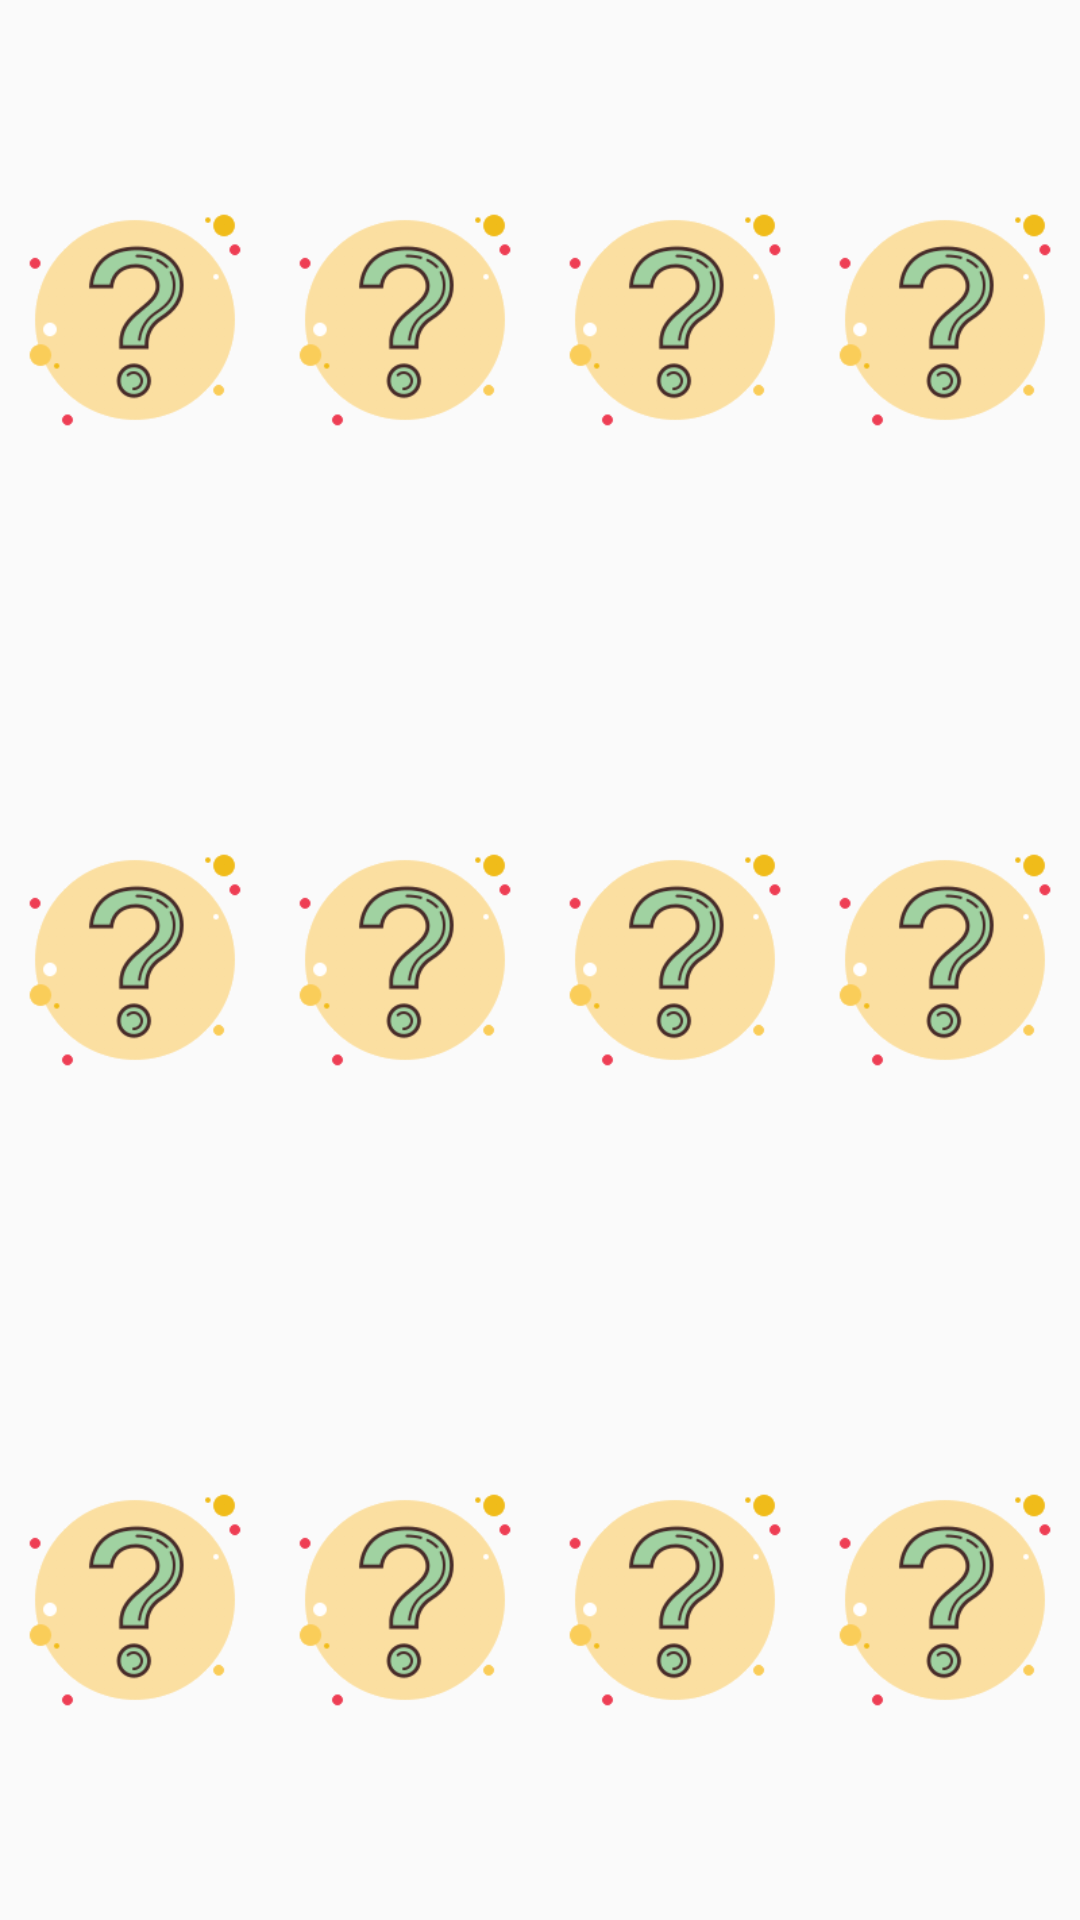

Layout XML and referenced resources for this Android screen:
<!-- AndroidManifest.xml: application theme AppTheme -->
<!-- res/layout/activity_cards.xml -->
<?xml version="1.0" encoding="utf-8"?>
<LinearLayout
    xmlns:android="http://schemas.android.com/apk/res/android"
    android:orientation="vertical"
    android:weightSum="3"
    android:layout_width="match_parent"
    android:layout_height="match_parent"
    >
    <LinearLayout

        android:layout_width="match_parent"
        android:layout_height="match_parent"
        android:weightSum="4"
        android:layout_weight="1"
        android:orientation="horizontal">
        <ImageView
            android:layout_width="match_parent"
            android:layout_height="match_parent"
            android:src="@drawable/questionmark"
            android:layout_weight="1"
            android:id="@+id/q_11"
            />
        <ImageView
            android:layout_width="match_parent"
            android:layout_height="match_parent"
            android:src="@drawable/questionmark"
            android:layout_weight="1"
            android:id="@+id/q_12"
            />
        <ImageView
            android:layout_width="match_parent"
            android:layout_height="match_parent"
            android:src="@drawable/questionmark"
            android:layout_weight="1"
            android:id="@+id/q_13"
            />
        <ImageView
            android:layout_width="match_parent"
            android:layout_height="match_parent"
            android:src="@drawable/questionmark"
            android:layout_weight="1"
            android:id="@+id/q_14"
            />

    </LinearLayout>
    <LinearLayout
        android:layout_width="match_parent"
        android:layout_height="match_parent"
        android:weightSum="4"
        android:layout_weight="1"
        android:orientation="horizontal">
        <ImageView
            android:layout_width="match_parent"
            android:layout_height="match_parent"
            android:src="@drawable/questionmark"
            android:layout_weight="1"
            android:id="@+id/q_21"
            />
        <ImageView
            android:layout_width="match_parent"
            android:layout_height="match_parent"
            android:src="@drawable/questionmark"
            android:layout_weight="1"
            android:id="@+id/q_22"
            />
        <ImageView
            android:layout_width="match_parent"
            android:layout_height="match_parent"
            android:src="@drawable/questionmark"
            android:layout_weight="1"
            android:id="@+id/q_23"
            />
        <ImageView
            android:layout_width="match_parent"
            android:layout_height="match_parent"
            android:src="@drawable/questionmark"
            android:layout_weight="1"
            android:id="@+id/q_24"
            />

    </LinearLayout>
    <LinearLayout
        android:layout_width="match_parent"
        android:layout_height="match_parent"
        android:weightSum="4"
        android:layout_weight="1"
        android:orientation="horizontal">
        <ImageView
            android:layout_width="match_parent"
            android:layout_height="match_parent"
            android:src="@drawable/questionmark"
            android:layout_weight="1"
            android:id="@+id/q_31"
            />
        <ImageView
            android:layout_width="match_parent"
            android:layout_height="match_parent"
            android:src="@drawable/questionmark"
            android:layout_weight="1"
            android:id="@+id/q_32"

            />
        <ImageView
            android:layout_width="match_parent"
            android:layout_height="match_parent"
            android:src="@drawable/questionmark"
            android:layout_weight="1"
            android:id="@+id/q_33"
            />
        <ImageView
            android:layout_width="match_parent"
            android:layout_height="match_parent"
            android:src="@drawable/questionmark"
            android:layout_weight="1"
            android:id="@+id/q_34"

            />

    </LinearLayout>
</LinearLayout>
<!-- resources referenced by this layout -->
<resources>
  <!-- drawable questionmark: png bitmap (drawable-v24, 4925 bytes) -->
  <style name="AppTheme" parent="Theme.AppCompat.Light.NoActionBar">
          <item name="colorPrimary">@color/primary_color</item>
          <item name="colorPrimaryDark">@color/primary_dark_color</item>
      </style>
  <color name="primary_color">#000000</color>
  <color name="primary_dark_color">#000000</color>
</resources>
